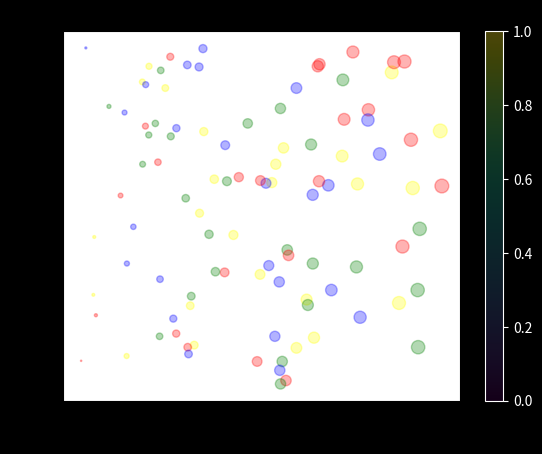

Reproduce this figure in Python.
# -*- coding: utf-8 -*-
"""
Created on Mon Jan 18 18:22:28 2021

[redacted]
"""

import matplotlib.pyplot as plt
import numpy as np
import pandas as pd
import seaborn as sns

population = np.random.rand(100)
Area = np.random.randint(100,600,100)
continent =['North America','Europe', 'Asia', 'Australia']*25

df = pd.DataFrame(dict(population=population, Area=Area, continent = continent))

fig, ax = plt.subplots()

colors = {'North America':'red', 'Europe':'green', 'Asia':'blue', 'Australia':'yellow'}

# Get Unique continents
color_labels = df['continent'].unique()

# List of colors in the color palettes
rgb_values = sns.color_palette("Set3", 4)

# Map continents to the colors
color_map = dict(zip(color_labels, rgb_values))

# Finally use the mapped values
rng = np.random.RandomState(0)
x = df['population']
y = df['Area']
colors = {'North America':'red', 'Europe':'green', 'Asia':'blue', 'Australia':'yellow'}

ax.set_xlabel('Date')
ax.set_ylabel('Price (USD)')
ax.set_title("Dummy Data")

plt.style.use('dark_background')

plt.scatter(x, y, s=100*df['population'], alpha=0.3,
            c= df['continent'].map(colors),
            cmap='viridis')

plt.colorbar();
 
plt.savefig('test.png', dpi=600)
plt.show()